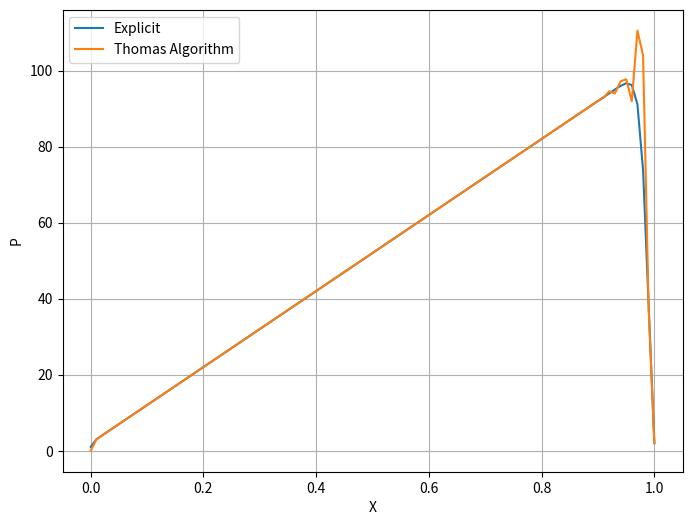

This chart was generated by the following Python code:
# import numpy as np
# import matplotlib.pyplot as plt

# def explicit_scheme(Nx, Nt, L, T, c, alpha1, beta1):
#     dx = L / Nx
#     dt = T / Nt
#     sigma = c * dt / dx  # CFL condition
    
#     u = np.ones((Nt + 1, Nx + 1))
#     u[:, 0] = 2  # Boundary condition at x=0
#     u[:, -1] = 1  # Boundary condition at x=L
    
#     for n in range(0, Nt):
#         for i in range(1, Nx):
#             u[n+1, i] = u[n, i] - sigma * (u[n, i] - u[n, i-1])
    
#     return u

# def implicit_scheme(Nx, Nt, L, T, c, alpha1, beta1):
#     dx = L / Nx
#     dt = T / Nt
#     sigma = c * dt / dx
    
#     A = np.zeros((Nx-1, Nx-1))
#     B = np.zeros(Nx-1)
#     u = np.ones((Nt+1, Nx+1))
#     u[:, 0] = 2  # Boundary condition at x=0
#     u[:, -1] = 1  # Boundary condition at x=L
    
#     for i in range(Nx-1):
#         if i > 0:
#             A[i, i-1] = -sigma / 2
#         A[i, i] = 1
#         if i < Nx-2:
#             A[i, i+1] = sigma / 2
    
#     for n in range(0, Nt):
#         B[:] = u[n, 1:Nx]
#         u[n+1, 1:Nx] = np.linalg.solve(A, B)
    
#     return u

# def plot_solution(u, L, T, title):
#     plt.imshow(u, aspect='auto', cmap='hot', origin='lower',
#                extent=[0, L, 0, T])
#     plt.colorbar(label='u(x,t)')
#     plt.xlabel('Position x')
#     plt.ylabel('Time t')
#     plt.title(title)
#     plt.show()

# # Parameters
# Nx, Nt = 20, 100  # Number of space and time steps
# L, T = 1, 1  # Length and total time
# c = 1  # Given velocity
# alpha1 = 0  # Given parameter
# beta1 = 2  # Given parameter

# # Compute solutions
# u_explicit = explicit_scheme(Nx, Nt, L, T, c, alpha1, beta1)
# u_implicit = implicit_scheme(Nx, Nt, L, T, c, alpha1, beta1)

# # Plot results
# plot_solution(u_explicit, L, T, "Explicit Scheme")
# plot_solution(u_implicit, L, T, "Implicit Scheme")
# import numpy as np
# import matplotlib.pyplot as plt

# def initial(x):
#     return 1

# def explicit_scheme(Nx, Nt, L, T, c):
#     dx = L / Nx
#     dt = T / Nt
#     sigma = c * dt / dx  
    
#     u = np.ones((Nt + 1, Nx + 1))
#     u[:, 0] = 2  # Boundary condition at x=0
#     u[:, -1] = 1  # Boundary condition at x=L
    
#     for n in range(0, Nt):
#         for i in range(1, Nx):
#             u[n+1, i] = u[n, i] - sigma * (u[n, i] - u[n, i-1])
    
#     return u

# def implicit_scheme(Nx, Nt, L, T, c):
#     dx = L / Nx
#     dt = T / Nt
#     sigma = c * dt / dx
    
#     A = -1 / (12 * dt)
#     B = 8 / (12 * dt) + 1 / dx
#     C = 5 / (12 * dt) - 1 / dx
    
#     alphas = [0]
#     betas = [2]
#     u = np.ones((Nt + 1, Nx + 1))
#     u[:, 0] = 2  # Boundary condition at x=0
#     u[:, -1] = 1  # Boundary condition at x=L
    
#     for i in range(Nx):
#         alphas.append(-A / (B + C * alphas[i]))
#         betas.append((initial(i * dx) - C * betas[i]) / (B + C * alphas[i]))
    
#     P = np.zeros(Nx + 1)
#     P[Nx] = 1
#     for i in range(Nx-1, -1, -1):
#         P[i] = alphas[i+1] * P[i+1] + betas[i+1]
    
#     A_matrix = np.zeros((Nx-1, Nx-1))
#     B_vector = np.zeros(Nx-1)
    
#     for i in range(Nx-1):
#         if i > 0:
#             A_matrix[i, i-1] = -sigma / 2
#         A_matrix[i, i] = 1
#         if i < Nx-2:
#             A_matrix[i, i+1] = sigma / 2
    
#     for n in range(0, Nt):
#         B_vector[:] = P[1:Nx]
#         P[1:Nx] = np.linalg.solve(A_matrix, B_vector)
#         u[n+1, 1:Nx] = P[1:Nx]
    
#     return u

# def plot_solution_line(u_explicit, u_implicit, L):
#     x = np.linspace(0, L, u_explicit.shape[1])
#     plt.plot(x, u_explicit[-1, :], label='Explicit Scheme', linestyle='--')
#     plt.plot(x, u_implicit[-1, :], label='Implicit Scheme', linestyle='-')
#     plt.xlabel('Position x')
#     plt.ylabel('u(x,T)')
#     plt.title('Comparison of Explicit and Implicit Schemes at Final Time Step')
#     plt.legend()
#     plt.grid()
#     plt.show()


# Nx, Nt = 20, 100  # Number of space and time steps
# L, T = 1, 1  # Length and total time
# c = 1  # Given velocity

# # Compute solutions
# u_explicit = explicit_scheme(Nx, Nt, L, T, c)
# u_implicit = implicit_scheme(Nx, Nt, L, T, c)

# # Plot results as line graph
# plot_solution_line(u_explicit, u_implicit, L)



# import numpy as np
# import matplotlib.pyplot as plt

# def explicit_scheme(Nx, Nt, L, T, c):
#     dx = L / Nx
#     dt = T / Nt
#     sigma = c * dt / dx  # CFL condition
    
#     u = np.ones((Nt + 1, Nx + 1))
#     u[:, 0] = 2  # Boundary condition at x=0
#     u[:, -1] = 1  # Boundary condition at x=L
    
#     for n in range(0, Nt):
#         for i in range(1, Nx):
#             u[n+1, i] = u[n, i] - sigma * (u[n, i] - u[n, i-1])
    
#     return u

# def implicit_scheme(Nx, Nt, L, T, c):
#     dx = L / Nx
#     dt = T / Nt
#     sigma = c * dt / dx
    
#     A = np.zeros((Nx-1, Nx-1))
#     B = np.zeros(Nx-1)
#     u = np.ones((Nt+1, Nx+1))
#     u[:, 0] = 2  # Boundary condition at x=0
#     u[:, -1] = 1  # Boundary condition at x=L
    
#     for i in range(Nx-1):
#         if i > 0:
#             A[i, i-1] = -sigma / 2
#         A[i, i] = 1
#         if i < Nx-2:
#             A[i, i+1] = sigma / 2
    
#     for n in range(0, Nt):
#         B[:] = u[n, 1:Nx]
#         u[n+1, 1:Nx] = np.linalg.solve(A, B)
    
#     return u

# def plot_solution_line(u_explicit, u_implicit, L):
#     x = np.linspace(0, L, u_explicit.shape[1])
#     plt.plot(x, u_explicit[-1, :], label='Explicit Scheme', linestyle='--')
#     plt.plot(x, u_implicit[-1, :], label='Implicit Scheme', linestyle='-')
#     plt.xlabel('Position x')
#     plt.ylabel('u(x,T)')
#     plt.title('Comparison of Explicit and Implicit Schemes at Final Time Step')
#     plt.legend()
#     plt.grid()
#     plt.show()

# # Parameters
# Nx, Nt = 50, 200  # Adjusted resolution
# L, T = 1, 1  # Length and total time
# c = 1  # Given velocity

# # Compute solutions
# u_explicit = explicit_scheme(Nx, Nt, L, T, c)
# u_implicit = implicit_scheme(Nx, Nt, L, T, c)

# # Plot results as line graph
# plot_solution_line(u_explicit, u_implicit, L)


import numpy as np
import matplotlib.pyplot as plt

def solve(n=101, max_iter=1000, iterations_to_plot=[100]):
# Явный
    dx = 1.0 / (n - 1)
    dt = 0.01 * dx / (2.0 )  # C = 1.0
    eps = 0.00001
    
    oldP1 = np.zeros(n)
    newP1 = np.zeros(n)
    for i in range(n):
        oldP1[i] = i + 1    
    oldP1[0] = newP1[0] = 1.0
    oldP1[-1] = newP1[-1] = 2

    iter_count = 0
    max_diff = eps + 1
    
    x_vals = np.linspace(0, 1, n)
    stored_results = {}
    
    while iter_count < max_iter and max_diff > eps:
        for i in range(1, n - 1):
            newP1[i] = oldP1[i] + 2* dt * ((oldP1[i+1] - oldP1[i]) / dx)
        
        max_diff = np.max(np.abs(newP1 - oldP1))
        oldP1[:] = newP1[:]
        iter_count += 1
        
        if iter_count in iterations_to_plot:
            stored_results[iter_count] = newP1.copy()
            u_n=stored_results[iter_count]
    
# ТОМАС
    C=-2
    xlist = [i * dx for i in range(n)]
    d = np.zeros(n)
    alfa = np.zeros(n)
    betta = np.zeros(n)
    newP = np.zeros(n)
    oldP = np.zeros(n)
    for i in range(n):
        oldP[i] = i + 1
    a = 5/ (12 * dt) + C / dx
    b = 8 / (12 * dt) - C / dx 
    c = -1/ (12 * dt) 
    iter_count=0
    while iter_count <=100:
        for i in range(1, n-1):
            d[i] = (-1 * oldP[i-1] / 12 + 8 * oldP[i]/12 +5* oldP[i + 1] / 12)/(dt)
        alfa[0] = 0.0
        betta[0] = 1.0 
        
        for i in range(1, n-1):
            alfa[i+1] = -a/(b+c*alfa[i])
            betta[i+1] = (d[i]-c*betta[i])/(b+c*alfa[i])
        newP[n-1] = 2.0
        
        for i in range(n-2, -1, -1):
            newP[i] = alfa[i+1]*newP[i+1] + betta[i+1]
        max_diff = 0.0
        for i in range(n):
            if max_diff < abs(newP[i]-oldP[i]):
                max_diff = abs(newP[i]-oldP[i])
        for i in range(n):
            oldP[i] = newP[i]
        
        iter_count += 1
    error=0
    for i in range(n):
        if(abs(newP[i]-newP1[i])>error):
            error=abs(newP[i]-u_n[i])
    plt.figure(figsize=(8, 6))
    for iters, values in stored_results.items():
        plt.plot(x_vals, values, label=f'Explicit')
        plt.plot(xlist, newP, label=f'Thomas Algorithm')
    plt.xlabel('X')
    plt.ylabel('P')
    plt.legend()
    plt.grid()
    plt.show()

solve()